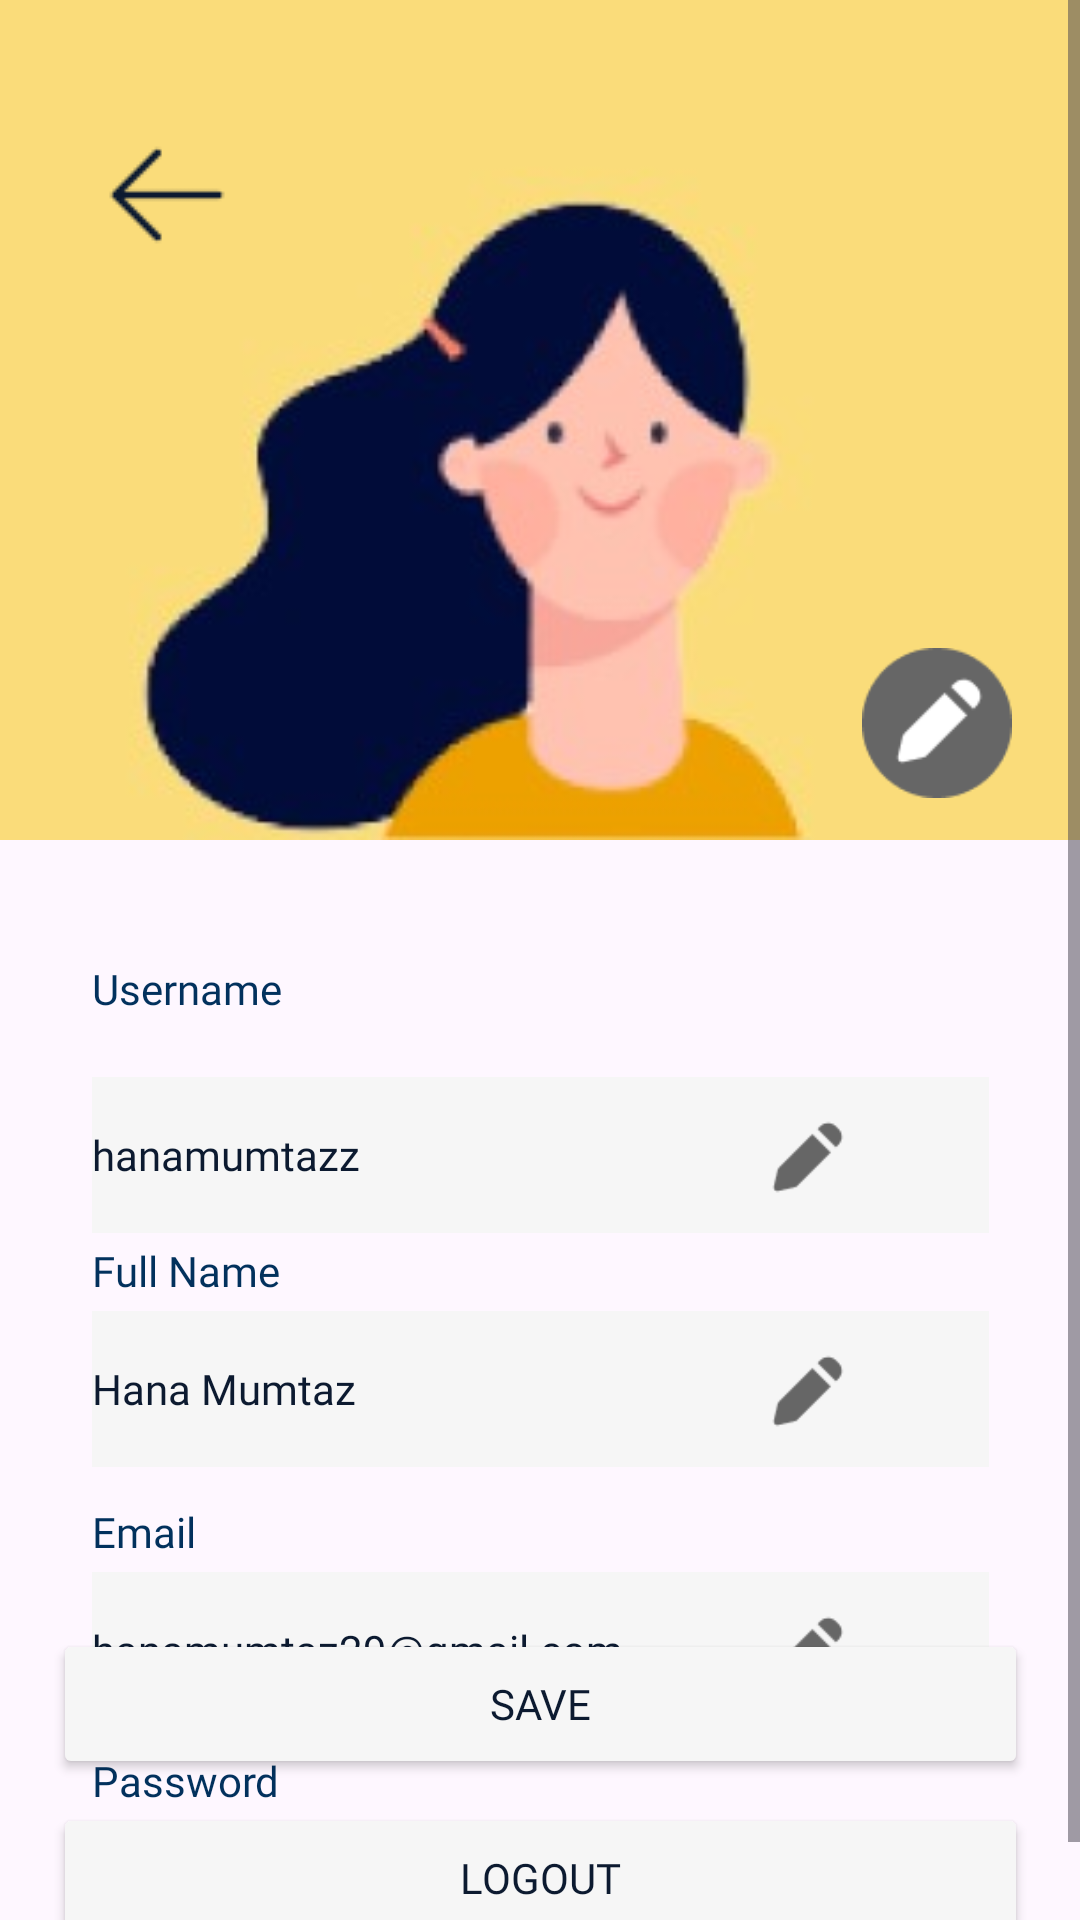

Reconstruct the res/layout file that produces this screen, plus the resources it refers to.
<!-- AndroidManifest.xml: application theme Theme.MrGupazz -->
<!-- res/layout/profile_setting_activity.xml -->
<?xml version="1.0" encoding="utf-8"?>
<ScrollView xmlns:android="http://schemas.android.com/apk/res/android"
    xmlns:app="http://schemas.android.com/apk/res-auto"
    xmlns:tools="http://schemas.android.com/tools"
    android:layout_width="match_parent"
    android:layout_height="match_parent"
    android:fillViewport="true">
<androidx.constraintlayout.widget.ConstraintLayout
    android:layout_width="match_parent"
    android:layout_height="match_parent">

    <ImageView
        android:id="@+id/imageView4"
        android:layout_width="540dp"
        android:layout_height="280dp"
        android:src="@drawable/img_profile_setting"
        app:layout_constraintEnd_toEndOf="parent"
        app:layout_constraintStart_toStartOf="parent"
        app:layout_constraintTop_toTopOf="parent" />

    <ImageView
        android:id="@+id/imageView6"
        android:layout_width="50dp"
        android:layout_height="50dp"
        android:layout_marginTop="40dp"
        android:src="@drawable/img_profile_setting_next"
        app:layout_constraintEnd_toEndOf="parent"
        app:layout_constraintHorizontal_bias="0.099"
        app:layout_constraintStart_toStartOf="parent"
        app:layout_constraintTop_toTopOf="parent" />


    <ImageView
        android:layout_width="50dp"
        android:layout_height="50dp"
        android:layout_marginTop="216dp"
        android:src="@drawable/img_profile_setting_edit"
        app:layout_constraintEnd_toEndOf="parent"
        app:layout_constraintHorizontal_bias="0.927"
        app:layout_constraintStart_toStartOf="parent"
        app:layout_constraintTop_toTopOf="@+id/imageView4" />


    <EditText
        android:id="@+id/usernameEditText"
        style="@style/Text.Medium.14sp"
        android:layout_width="299dp"
        android:layout_height="52dp"
        android:layout_marginTop="4dp"
        android:background="@color/secondary_shade_8"
        android:text="hanamumtazz"
        android:textColor="@color/secondary_shade_1"
        app:layout_constraintEnd_toEndOf="@+id/textView"
        app:layout_constraintHorizontal_bias="0.0"
        app:layout_constraintStart_toStartOf="@+id/textView"
        app:layout_constraintTop_toBottomOf="@+id/textView" />

    <TextView
        android:id="@+id/textView"
        style="@style/Text.Regular.14sp"
        android:layout_width="102dp"
        android:layout_height="35dp"
        android:layout_marginTop="40dp"
        android:text="Username"
        app:layout_constraintEnd_toEndOf="@+id/imageView6"
        app:layout_constraintHorizontal_bias="0.0"
        app:layout_constraintStart_toStartOf="@+id/imageView6"
        app:layout_constraintTop_toBottomOf="@+id/imageView4" />

    <ImageView
        android:id="@+id/imageView5"
        android:layout_width="30dp"
        android:layout_height="30dp"
        android:layout_marginTop="16dp"
        android:src="@drawable/img_profile_setting_edit_2"
        app:layout_constraintEnd_toEndOf="parent"
        app:layout_constraintHorizontal_bias="0.769"
        app:layout_constraintStart_toStartOf="parent"
        app:layout_constraintTop_toBottomOf="@+id/textView" />


    <EditText
        android:id="@+id/et_FullName"
        style="@style/Text.Medium.14sp"
        android:layout_width="299dp"
        android:layout_height="52dp"
        android:layout_marginTop="4dp"
        android:background="@color/secondary_shade_8"
        android:text="Hana Mumtaz"
        android:textColor="@color/secondary_shade_1"
        app:layout_constraintEnd_toEndOf="@+id/textView2"
        app:layout_constraintHorizontal_bias="0.0"
        app:layout_constraintStart_toStartOf="@+id/textView2"
        app:layout_constraintTop_toBottomOf="@+id/textView2" />

    <TextView
        android:id="@+id/textView2"
        style="@style/Text.Regular.14sp"
        android:layout_width="124dp"
        android:layout_height="19dp"
        android:layout_marginTop="324dp"
        android:text="Full Name"
        app:layout_constraintEnd_toEndOf="@+id/imageView6"
        app:layout_constraintHorizontal_bias="0.0"
        app:layout_constraintStart_toStartOf="@+id/imageView6"
        app:layout_constraintTop_toBottomOf="@+id/imageView6" />

    <ImageView
        android:layout_width="30dp"
        android:layout_height="30dp"
        android:layout_marginTop="16dp"
        android:src="@drawable/img_profile_setting_edit_2"
        app:layout_constraintEnd_toEndOf="parent"
        app:layout_constraintHorizontal_bias="0.769"
        app:layout_constraintStart_toStartOf="parent"
        app:layout_constraintTop_toBottomOf="@+id/textView2" />

    <TextView
        android:id="@+id/textView3"
        style="@style/Text.Regular.14sp"
        android:layout_marginTop="12dp"
        android:text="Email"
        app:layout_constraintEnd_toEndOf="@+id/imageView6"
        app:layout_constraintHorizontal_bias="0.0"
        app:layout_constraintStart_toStartOf="@+id/imageView6"
        app:layout_constraintTop_toBottomOf="@+id/et_FullName" />

    <EditText
        android:id="@+id/et_Email"
        style="@style/Text.Medium.14sp"
        android:layout_width="299dp"
        android:layout_height="52dp"
        android:layout_marginTop="4dp"
        android:background="@color/secondary_shade_8"
        android:text="hanamumtaz29@gmail.com"
        android:textColor="@color/secondary_shade_1"
        app:layout_constraintEnd_toEndOf="@+id/textView3"
        app:layout_constraintHorizontal_bias="0.0"
        app:layout_constraintStart_toStartOf="@+id/textView3"
        app:layout_constraintTop_toBottomOf="@+id/textView3" />

    <ImageView
        android:id="@+id/imageView7"
        android:layout_width="30dp"
        android:layout_height="30dp"
        android:layout_marginTop="16dp"
        android:src="@drawable/img_profile_setting_edit_2"
        app:layout_constraintEnd_toEndOf="parent"
        app:layout_constraintHorizontal_bias="0.769"
        app:layout_constraintStart_toStartOf="parent"
        app:layout_constraintTop_toBottomOf="@+id/textView3" />

    <TextView
        android:id="@+id/textView4"
        style="@style/Text.Regular.14sp"
        android:layout_width="96dp"
        android:layout_height="27dp"
        android:layout_marginTop="8dp"
        android:text="Password"
        app:layout_constraintEnd_toEndOf="@+id/imageView6"
        app:layout_constraintHorizontal_bias="0.0"
        app:layout_constraintStart_toStartOf="@+id/imageView6"
        app:layout_constraintTop_toBottomOf="@+id/et_Email" />

    <EditText
        android:id="@+id/et_password"
        style="@style/Text.Medium.14sp"
        android:layout_width="299dp"
        android:layout_height="52dp"
        android:layout_marginTop="4dp"
        android:background="@color/secondary_shade_8"
        android:text="************"
        android:textColor="@color/secondary_shade_1"
        app:layout_constraintEnd_toEndOf="@+id/textView4"
        app:layout_constraintHorizontal_bias="0.0"
        app:layout_constraintStart_toStartOf="@+id/textView4"
        app:layout_constraintTop_toBottomOf="@+id/textView4" />

    <ImageView
        android:id="@+id/imageView8"
        android:layout_width="30dp"
        android:layout_height="30dp"
        android:layout_marginTop="16dp"
        android:src="@drawable/img_profile_setting_edit_2"
        app:layout_constraintEnd_toEndOf="parent"
        app:layout_constraintHorizontal_bias="0.769"
        app:layout_constraintStart_toStartOf="parent"
        app:layout_constraintTop_toBottomOf="@+id/textView4" />

    <ImageView
        android:id="@+id/imageView9"
        android:layout_width="30dp"
        android:layout_height="30dp"
        android:layout_marginTop="16dp"
        android:src="@drawable/img_profile_setting_password"
        app:layout_constraintEnd_toEndOf="parent"
        app:layout_constraintHorizontal_bias="0.661"
        app:layout_constraintStart_toStartOf="parent"
        app:layout_constraintTop_toBottomOf="@+id/textView4" />

    <Button
        android:id="@+id/btn_1"
        style="@style/LongButton"
        android:layout_marginBottom="8dp"
        android:text="Save"
        app:layout_constraintBottom_toTopOf="@+id/btn_2"
        app:layout_constraintEnd_toEndOf="parent"
        app:layout_constraintStart_toStartOf="parent" />

    <Button
        android:id="@+id/btn_2"
        style="@style/LongButton"
        android:layout_marginBottom="16dp"
        android:text="Logout"
        app:layout_constraintBottom_toBottomOf="parent"
        app:layout_constraintEnd_toEndOf="parent"
        app:layout_constraintStart_toStartOf="parent" />

</androidx.constraintlayout.widget.ConstraintLayout>
</ScrollView>
<!-- resources referenced by this layout -->
<resources>
  <color name="secondary_shade_1">#0C1A30</color>
  <color name="secondary_shade_8">#F6F6F6</color>
  <!-- drawable img_profile_setting: jpeg bitmap (drawable, 8402 bytes) -->
  <!-- drawable img_profile_setting_edit: png bitmap (drawable, 1112 bytes) -->
  <!-- drawable img_profile_setting_edit_2: png bitmap (drawable, 442 bytes) -->
  <!-- drawable img_profile_setting_next: png bitmap (drawable, 251 bytes) -->
  <!-- drawable img_profile_setting_password: png bitmap (drawable, 847 bytes) -->
  <style name="LongButton">
          <item name="android:layout_height">50dp</item>
          <item name="android:layout_width">325dp</item>
          <item name="android:fontFamily">@font/inter_medium</item>
          <item name="android:textColor">@color/secondary_shade_1</item>
          <item name="android:backgroundTint">@color/secondary_shade_8</item>
          <item name="layout_constraintWidth_percent">0.9</item>
      </style>
  <style name="Text.Medium.14sp" parent="Text.Medium">
          <item name="android:textSize">14sp</item>
      </style>
  <style name="Text.Regular.14sp" parent="Text.Regular">
          <item name="android:textSize">14sp</item>
      </style>
  <style name="Theme.MrGupazz" parent="Base.Theme.MrGupazz" />
  <style name="Text.Medium" parent="Text">
          <item name="android:textColor">@color/primary_blue</item>
          <item name="android:fontFamily">@font/inter_medium</item>
      </style>
  <style name="Text.Regular" parent="Text">
          <item name="android:textColor">@color/primary_blue</item>
          <item name="android:fontFamily">@font/inter_regular</item>
      </style>
  <style name="Base.Theme.MrGupazz" parent="Theme.Material3.DayNight.NoActionBar">
          
          <item name="colorPrimary">@color/primary_blue</item>
          <item name="colorSecondaryContainer">@color/primary_white</item>
      </style>
  <style name="Text">
          <item name="android:layout_height">wrap_content</item>
      </style>
  <color name="primary_blue">#02315D</color>
  <color name="primary_white">#FFFFFFFF</color>
</resources>
